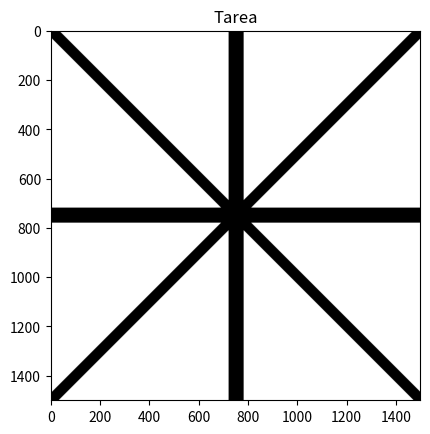

This chart was generated by the following Python code:
#Creacion en escala de grises
# [redacted]

#Importar Librerias

import matplotlib as mpl
import matplotlib.pyplot as plt #Se encarga de hacer gráficos
import matplotlib.image as mpimg    
import numpy as np                   #Se encarga de matrices

M1 = [[1, 30, 45, 60, 100, 150, 190, 245],
      [1, 30, 45, 60, 100, 150, 190, 245],
      [1, 30, 45, 60, 100, 150, 190, 245],
      [1, 30, 45, 60, 100, 150, 190, 245],
      [1, 30, 45, 60, 100, 150, 190, 245],
      [1, 30, 45, 60, 100, 150, 190, 245],
      [1, 30, 45, 60, 100, 150, 190, 245],
      [1, 30, 45, 60, 100, 150, 190, 245]]

#Mostrar la imagen
imgplot = plt.imshow(M1, cmap='gray')
plt.title("Imagen 1")
plt.show()
print(M1)

#Imagen en escala de grises pero con ciclo For
#Crea una matriz de 255x255 con valores en cero en cada entrada
M2 = np.zeros([255,255])
#Control con for anidado de las filas y columnas
for i in range(0,255):
    for j in range(0,255):
        M2[i,j] = j
        
imgplot = plt.imshow(M2, cmap='gray')
plt.title("Imagen 2")
plt.show()
print(M2)

#Crea una matriz de 255x255 con valores en cero en cada entrada
M3 = np.zeros([255,255])
#control con for anidado de las filas y columnas
for i in range(0,255):
    for j in range(0,255):
        M3[i,j] = 255-j

imgplot = plt.imshow(M3, cmap='gray')
plt.title("Imagen 3")
plt.show()
print(M3)

#Crea una matriz de 2000x1500 con valores en cero en cada entrada
M4 = np.zeros([2000,1500])
#control con for anidado de las filas y columnas
for i in range(0,2000):
    for j in range(0,1500):
        M4[i,j] = 2000-j

imgplot = plt.imshow(M4, cmap='gray')
plt.title("Imagen 4")
plt.show()
print(M4)

#Crea una imagen vertical
M5 = np.zeros([1500,1500])
#control con for anidado de las filas y columnas
for i in range(0,1500):
    for j in range(0,1500):
        if i==j:
            M5[i,j]=0
        elif abs(i-j) < 31:
            M5[i,j]=0
        
        else:
            M5[i,j]=255

imgplot = plt.imshow(M5, cmap='gray')
plt.title("Imagen 5")
plt.show()
print(M5)

#Tarea hacer un asterísco

#Se crea una imagen vertical
M6 = np.zeros([1500,1500])
#Control con for anidado de las filas y columnas
for i in range(0,1500):
    for j in range(0,1500):
        if i==j:
            M6[i,j]=0
        elif abs(i-j) < 31:
            M6[i,j]=0
            
        elif abs(i-750) < 31:
            M6[i,j]=0
            
        elif abs(j-750) < 31:
            M6[i,j]=0
            
        elif abs(1500-i-j) < 31:
            M6[i,j]=0
            
        else:
            M6[i,j]=255
            
imgplot = plt.imshow(M6, cmap='gray')
plt.title("Tarea")
plt.show()
print(M6)